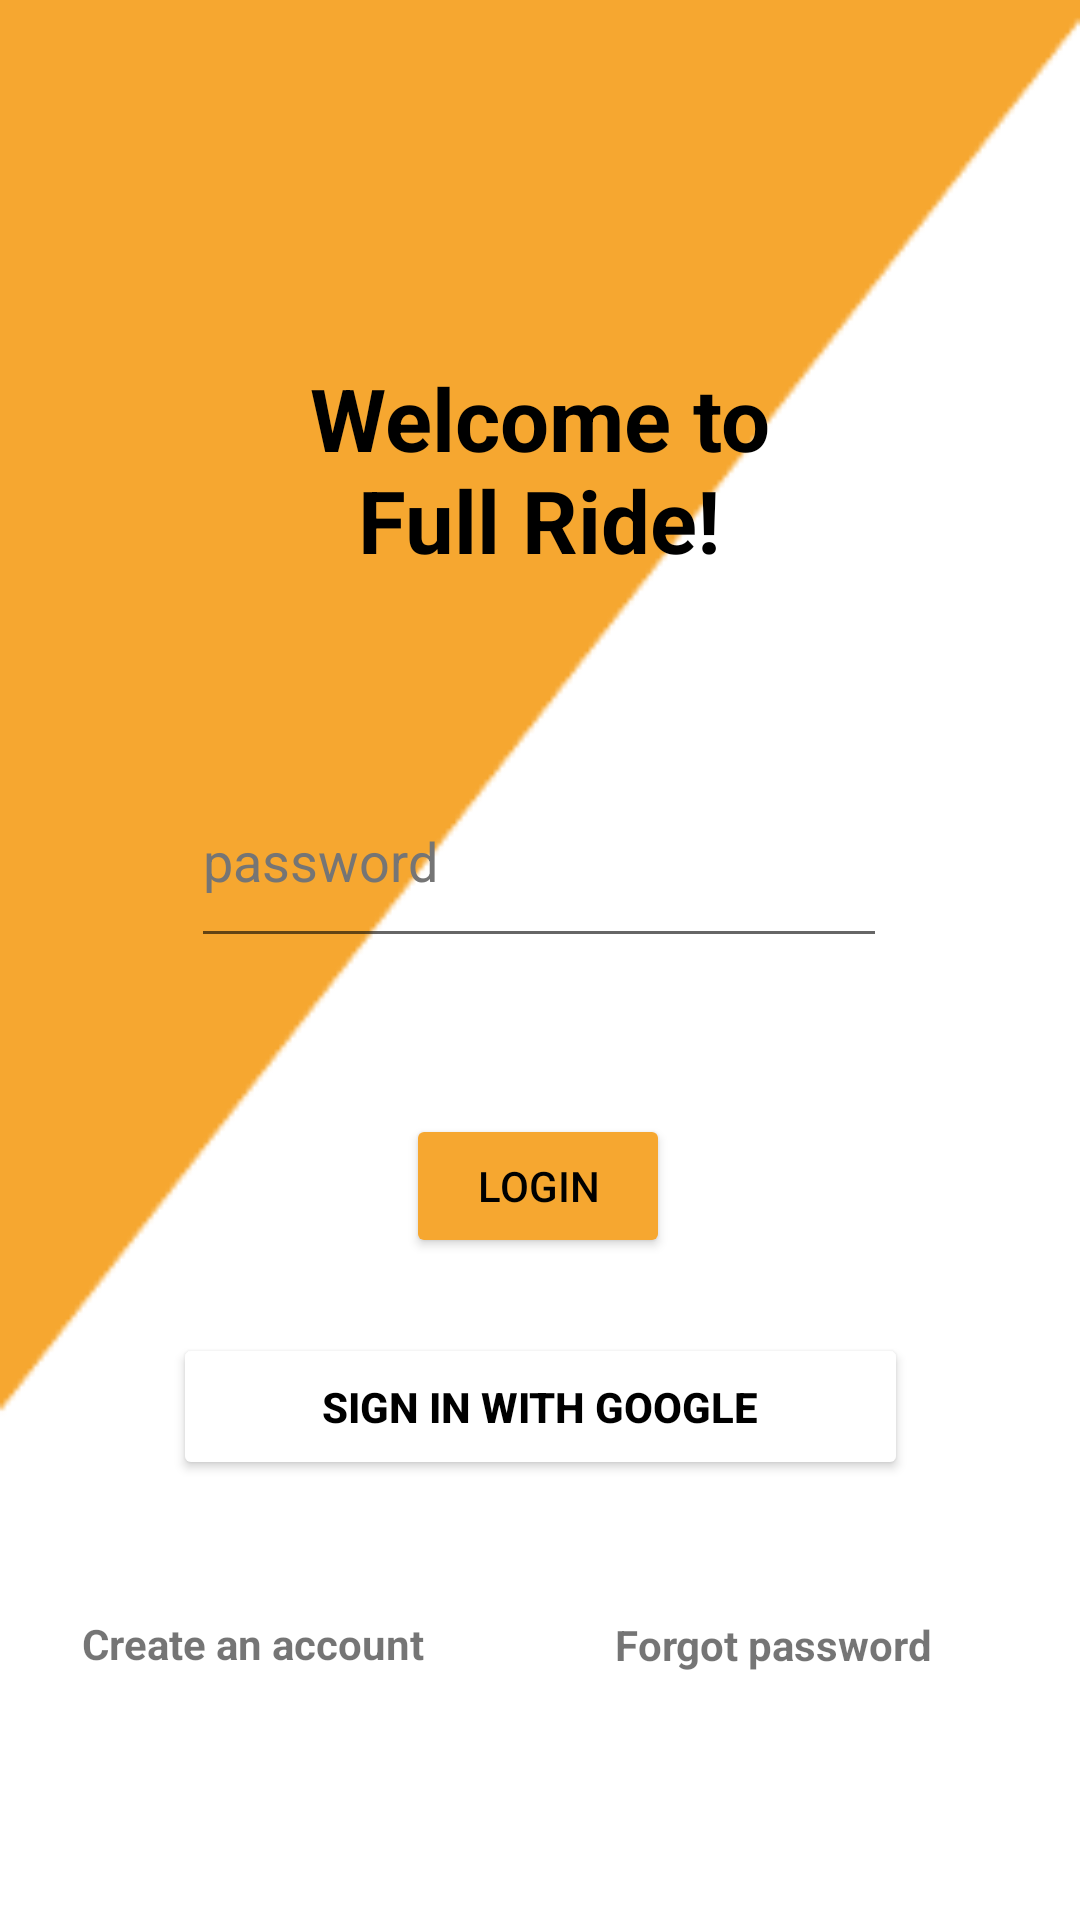

The Android layout XML behind this screen, and the referenced resources:
<!-- AndroidManifest.xml: application theme Theme.FullRide -->
<!-- res/layout/loginpage.xml -->
<?xml version="1.0" encoding="utf-8"?>
<androidx.constraintlayout.widget.ConstraintLayout xmlns:android="http://schemas.android.com/apk/res/android"
    android:layout_width="match_parent"
    android:layout_height="match_parent"
    xmlns:app="http://schemas.android.com/apk/res-auto"
    xmlns:tools="http://schemas.android.com/tools"
    android:background="@drawable/back"

    >


    <EditText
        android:id="@+id/TextEmailAddress"
        android:layout_width="233dp"
        android:layout_height="55dp"
        android:layout_marginTop="59dp"
        android:layout_marginBottom="412dp"
        android:ems="10"
        android:hint="@string/example_email"
        android:inputType="textEmailAddress"
        android:textAllCaps="false"
        android:textColor="#ED0B0A0A"
        android:textColorHint="#F7757575"
        android:textColorLink="#E6ACAC"
        app:layout_constraintBottom_toBottomOf="parent"
        app:layout_constraintEnd_toEndOf="parent"
        app:layout_constraintHorizontal_bias="0.494"
        app:layout_constraintStart_toStartOf="parent"
        app:layout_constraintTop_toBottomOf="@+id/textView" />

    <EditText
        android:id="@+id/TextPass"
        android:layout_width="232dp"
        android:layout_height="68dp"
        android:ems="10"
        android:hint="@string/password_example"
        android:inputType="textPassword"
        android:textColorHint="#757575"
        app:layout_constraintBottom_toBottomOf="parent"
        app:layout_constraintEnd_toEndOf="parent"
        app:layout_constraintHorizontal_bias="0.497"
        app:layout_constraintStart_toStartOf="parent"
        app:layout_constraintTop_toBottomOf="@+id/TextEmailAddress"
        app:layout_constraintVertical_bias="0.093" />

    <Button
        android:id="@+id/login_btn"
        android:layout_width="wrap_content"
        android:layout_height="wrap_content"
        android:layout_marginTop="52dp"
        android:layout_marginBottom="212dp"
        android:backgroundTint="#F6A730"
        android:clickable="true"
        android:onClick="onClick"
        android:text="Login"
        android:textColor="@color/black"
        android:textColorHighlight="#000000"
        app:cornerRadius="10dp"
        app:layout_constraintBottom_toBottomOf="parent"
        app:layout_constraintEnd_toEndOf="parent"
        app:layout_constraintHorizontal_bias="0.498"
        app:layout_constraintStart_toStartOf="parent"
        app:layout_constraintTop_toBottomOf="@+id/TextPass"
        app:layout_constraintVertical_bias="0.0"
        android:focusable="true"
        tools:ignore="HardcodedText,UsingOnClickInXml" />

    <TextView
        android:id="@+id/create_an_account"
        android:layout_width="131dp"
        android:layout_height="53dp"
        android:clickable="true"
        android:onClick="onClick"
        android:text="@string/create_an_account"
        android:textAlignment="center"
        android:textColorHighlight="#0C0909"
        android:textColorLink="#0E0A0A"
        android:textStyle="bold"
        app:layout_constraintBottom_toBottomOf="parent"
        app:layout_constraintEnd_toEndOf="parent"
        app:layout_constraintHorizontal_bias="0.082"
        app:layout_constraintStart_toStartOf="parent"
        app:layout_constraintTop_toTopOf="parent"
        app:layout_constraintVertical_bias="0.917"
        tools:ignore="UsingOnClickInXml"
        android:focusable="true" />

    <TextView
        android:id="@+id/forgota_password"
        android:layout_width="134dp"
        android:layout_height="52dp"
        android:text="@string/forgot_pass"
        android:textAlignment="center"
        android:textColorHighlight="#0C0909"
        android:textColorLink="#0E0A0A"
        android:textStyle="bold"
        app:layout_constraintBottom_toBottomOf="parent"
        app:layout_constraintEnd_toEndOf="parent"
        app:layout_constraintHorizontal_bias="0.844"
        app:layout_constraintStart_toStartOf="parent"
        app:layout_constraintTop_toTopOf="parent"
        app:layout_constraintVertical_bias="0.916" />



    <Button
        android:id="@+id/_googlebuton"
        android:layout_width="245dp"
        android:layout_height="49dp"
        android:layout_marginTop="4dp"
        android:clickable="true"
        android:drawableLeft="@drawable/googleg_standard_color_18"
        android:onClick="onClick"
        android:rotation="0"
        android:rotationX="0"
        android:rotationY="0"
        android:text="@string/Sign_Google"
        android:textAlignment="center"
        android:textAllCaps="true"
        android:textColor="@color/black"
        android:textSize="14sp"
        android:textStyle="bold"
        app:backgroundTint="@color/white"
        app:cornerRadius="10dp"
        app:layout_constraintBottom_toBottomOf="parent"
        app:layout_constraintEnd_toEndOf="parent"
        app:layout_constraintStart_toStartOf="parent"
        app:layout_constraintTop_toBottomOf="@+id/login_btn"
        app:layout_constraintVertical_bias="0.126"
        tools:ignore="TouchTargetSizeCheck" />

    <Button
        android:id="@+id/login_logout"
        android:layout_width="wrap_content"
        android:layout_height="wrap_content"
        android:text="@string/Logout"
        android:textColor="#000000"
        android:visibility="gone"
        app:backgroundTint="#C411C8FF"
        app:layout_constraintBottom_toBottomOf="parent"
        app:layout_constraintEnd_toEndOf="parent"
        app:layout_constraintHorizontal_bias="0.502"
        app:layout_constraintStart_toStartOf="parent"
        app:layout_constraintTop_toBottomOf="@+id/_googlebuton"
        app:layout_constraintVertical_bias="0.771" />

    <TextView
        android:id="@+id/textView"
        android:layout_width="198dp"
        android:layout_height="85dp"
        android:layout_marginTop="120dp"
        android:text="@string/welcome"
        android:textAlignment="center"
        android:textColor="@color/black"
        android:textSize="29sp"
        android:textStyle="bold"
        app:layout_constraintEnd_toEndOf="parent"
        app:layout_constraintHorizontal_bias="0.497"
        app:layout_constraintStart_toStartOf="parent"
        app:layout_constraintTop_toTopOf="parent"
     />


</androidx.constraintlayout.widget.ConstraintLayout>
<!-- resources referenced by this layout -->
<resources>
  <color name="black">#FF000000</color>
  <color name="white">#FFFFFFFF</color>
  <!-- drawable back: png bitmap (drawable-v24, 3892 bytes) -->
  <string name="Logout">Log Out</string>
  <string name="Sign_Google">Sign in with Google</string>
  <string name="create_an_account">Create an account</string>
  <string name="example_email">example@gmail.com</string>
  <string name="forgot_pass">Forgot password</string>
  <string name="password_example">password</string>
  <string name="welcome">Welcome to Full Ride!</string>
  <style name="Theme.FullRide" parent="Theme.MaterialComponents.Light.DarkActionBar">
          
          <item name="colorPrimary">@color/fs</item>
          <item name="colorPrimaryVariant">@color/fs</item>
          <item name="colorOnPrimary">@color/white</item>
          
          <item name="colorSecondary">@color/teal_200</item>
          <item name="colorSecondaryVariant">@color/teal_700</item>
          <item name="colorOnSecondary">@color/black</item>
          
          <item name="android:statusBarColor" tools:targetApi="l">?attr/colorPrimaryVariant</item>
          
      </style>
  <color name="fs">#F6A730</color>
  <color name="teal_200">#FF03DAC5</color>
  <color name="teal_700">#FF018786</color>
</resources>
